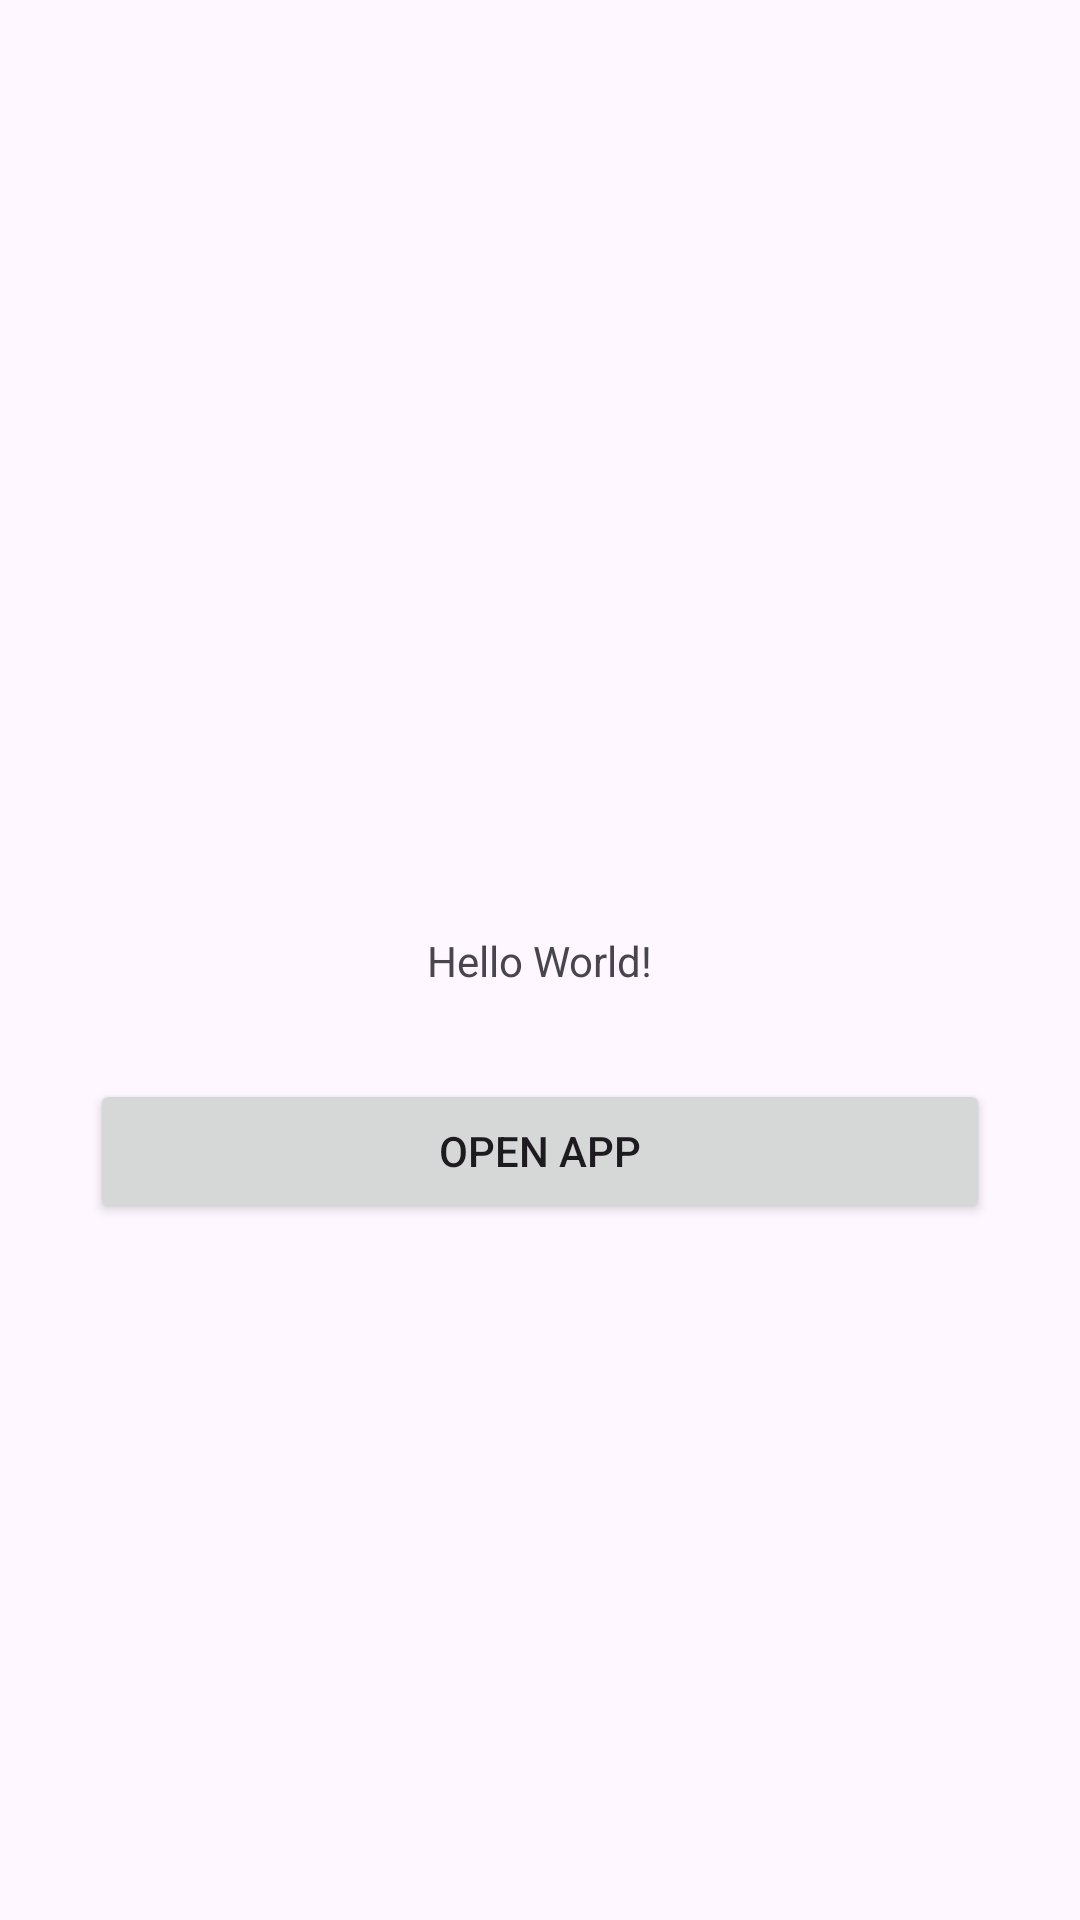

The Android layout XML behind this screen, and the referenced resources:
<!-- AndroidManifest.xml: application theme Theme.TestOverlay2 -->
<!-- res/layout/activity_main.xml -->
<?xml version="1.0" encoding="utf-8"?>
<androidx.constraintlayout.widget.ConstraintLayout xmlns:android="http://schemas.android.com/apk/res/android"
    xmlns:app="http://schemas.android.com/apk/res-auto"
    xmlns:tools="http://schemas.android.com/tools"
    android:id="@+id/main"
    android:layout_width="match_parent"
    android:layout_height="match_parent"
    tools:context=".MainActivity">

    <TextView
        android:id="@+id/helloWorld"
        android:layout_width="wrap_content"
        android:layout_height="wrap_content"
        android:text="Hello World!"
        app:layout_constraintBottom_toBottomOf="parent"
        app:layout_constraintEnd_toEndOf="parent"
        app:layout_constraintStart_toStartOf="parent"
        app:layout_constraintTop_toTopOf="parent" />

    <Button
        android:id="@+id/openBtn"
        android:layout_width="match_parent"
        android:layout_height="wrap_content"
        android:text="Open App"
        app:layout_constraintTop_toBottomOf="@id/helloWorld"
        android:layout_margin="30dp"/>

</androidx.constraintlayout.widget.ConstraintLayout>
<!-- resources referenced by this layout -->
<resources>
  <style name="Theme.TestOverlay2" parent="Base.Theme.TestOverlay2" />
  <style name="Base.Theme.TestOverlay2" parent="Theme.Material3.DayNight.NoActionBar">
          
          
      </style>
</resources>
